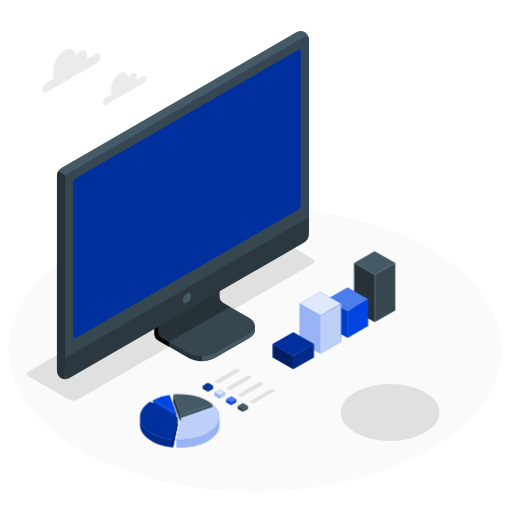
t = 0.00 s
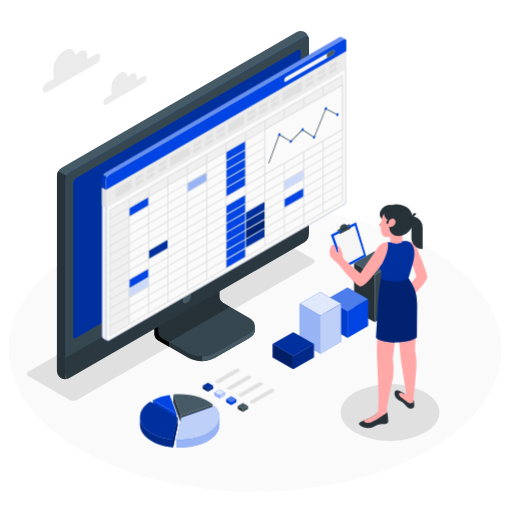
t = 1.00 s
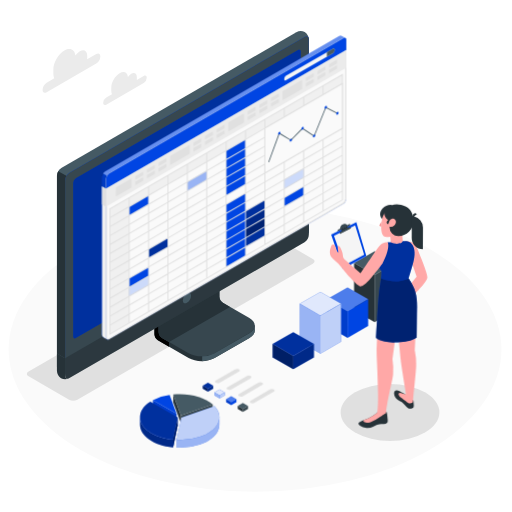
t = 1.09 s
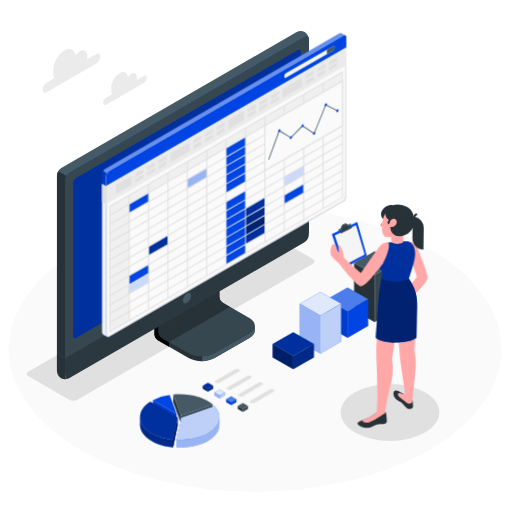
t = 1.28 s
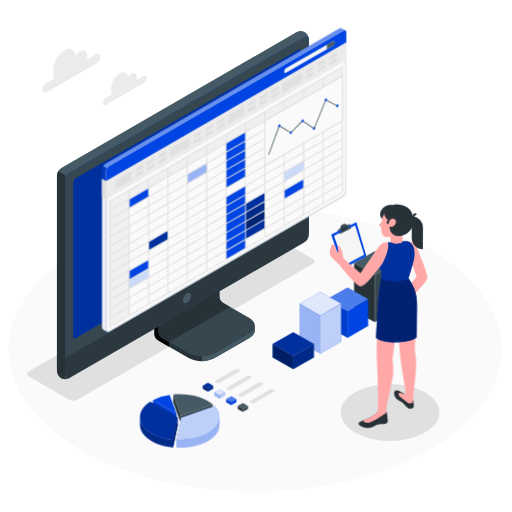
t = 1.66 s
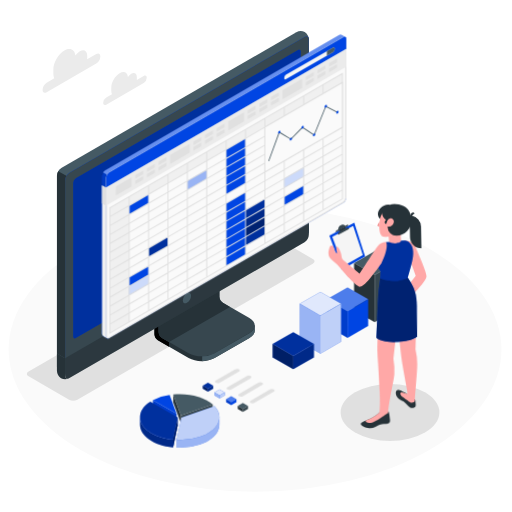
t = 2.13 s

The animated SVG that drew these frames (rendered in a browser with its animation timeline set to each time). Animation: 4 CSS @keyframes rules; one cycle of 2.50 s, repeats indefinitely.

<svg class="animated" id="freepik_stories-spreadsheets" xmlns="http://www.w3.org/2000/svg" viewBox="0 0 500 500" version="1.1" xmlns:xlink="http://www.w3.org/1999/xlink" xmlns:svgjs="http://svgjs.com/svgjs"><style>svg#freepik_stories-spreadsheets:not(.animated) .animable {opacity: 0;}svg#freepik_stories-spreadsheets.animated #freepik--Spreadsheets--inject-29 {animation: 0.9s 1 forwards ease-out slideLeft,1.5s Infinite  linear floating;animation-delay: 0s,0.9s;}svg#freepik_stories-spreadsheets.animated #freepik--Character--inject-29 {animation: 1s 1 forwards ease-in fadeIn,1.5s Infinite  linear wind;animation-delay: 0s,1s;}            @keyframes slideLeft {                0% {                    opacity: 0;                    transform: translateX(-30px);                }                100% {                    opacity: 1;                    transform: translateX(0);                }            }                    @keyframes floating {                0% {                    opacity: 1;                    transform: translateY(0px);                }                50% {                    transform: translateY(-10px);                }                100% {                    opacity: 1;                    transform: translateY(0px);                }            }                    @keyframes fadeIn {                0% {                    opacity: 0;                }                100% {                    opacity: 1;                }            }                    @keyframes wind {                0% {                    transform: rotate( 0deg );                }                25% {                    transform: rotate( 1deg );                }                75% {                    transform: rotate( -1deg );                }            }        </style><g id="freepik--Floor--inject-29" class="animable" style="transform-origin: 249.05px 341.22px;"><ellipse id="freepik--floor--inject-29" cx="249.05" cy="341.22" rx="240.64" ry="138.94" style="fill: rgb(250, 250, 250); transform-origin: 249.05px 341.22px;" class="animable"></ellipse></g><g id="freepik--Shadows--inject-29" class="animable" style="transform-origin: 227.669px 329.872px;"><ellipse id="freepik--Shadow--inject-29" cx="380.87" cy="402.79" rx="48.21" ry="27.83" style="fill: rgb(224, 224, 224); transform-origin: 380.87px 402.79px;" class="animable"></ellipse><path id="freepik--shadow--inject-29" d="M67.46,390.32,27.93,367.5c-2.23-1.29-2.23-3.37,0-4.66L257.87,230.08a9,9,0,0,1,8.07,0l39.54,22.83c2.23,1.28,2.23,3.37,0,4.66L75.54,390.32A8.92,8.92,0,0,1,67.46,390.32Z" style="fill: rgb(224, 224, 224); transform-origin: 166.705px 310.206px;" class="animable"></path></g><g id="freepik--Clouds--inject-29" class="animable" style="transform-origin: 92.4453px 75.2287px;"><path id="freepik--Cloud--inject-29" d="M94,52.74,85.09,57.9c0-.4.07-.79.07-1.18V54.13c0-4.61-3.23-6.48-7.23-4.17a14,14,0,0,0-4.3,4.14c-.66-5.8-5.2-8-10.73-4.77-6,3.45-10.81,11.83-10.81,18.73v3.87A10.13,10.13,0,0,0,53,76.42l-7.43,4.29a8.88,8.88,0,0,0-4,6.94c0,2.56,1.8,3.6,4,2.32L94,62a8.87,8.87,0,0,0,4-6.94C98,52.5,96.24,51.46,94,52.74Z" style="fill: rgb(235, 235, 235); transform-origin: 69.785px 69.1773px;" class="animable"></path><path id="freepik--cloud--inject-29" d="M140.32,74.16l-6.75,3.9a6.92,6.92,0,0,0,.06-.9v-2c0-3.48-2.44-4.89-5.45-3.15a10.45,10.45,0,0,0-3.25,3.12c-.5-4.37-3.93-6-8.1-3.59-4.5,2.6-8.16,8.93-8.16,14.13v2.93a7.7,7.7,0,0,0,.69,3.38l-5.6,3.24a6.69,6.69,0,0,0-3,5.24c0,1.93,1.36,2.71,3,1.75l36.56-21.11a6.7,6.7,0,0,0,3-5.24C143.35,74,142,73.2,140.32,74.16Z" style="fill: rgb(235, 235, 235); transform-origin: 122.04px 86.5226px;" class="animable"></path></g><g id="freepik--Device--inject-29" class="animable" style="transform-origin: 178.585px 200.351px;"><g id="freepik--Monitor--inject-29" class="animable" style="transform-origin: 178.585px 200.351px;"><path d="M209.56,349.65l34-19.65c3.51-2,5.26-4.68,5.26-7.33s0-4.72,0-4.72l-35.26-19.89a7.48,7.48,0,0,1-3.38-5.86V250.3l-59.36,34.3v41.9a7.5,7.5,0,0,0,3.38,5.86l30,17.29C191.19,353.69,202.55,353.69,209.56,349.65Z" style="fill: rgb(38, 50, 56); transform-origin: 199.82px 301.49px;" id="eljl3swsttfee" class="animable"></path><path d="M165.06,333.92v4.71l-10.88-6.27a7.48,7.48,0,0,1-3.37-5.86V284.61l11.3-6.53c.24,2.87.49,5.84.73,8.73l-7.93,4.59v32.74a7.43,7.43,0,0,0,3.38,5.86Z" id="eluftnck0mixe" class="animable" style="transform-origin: 157.935px 308.355px;"></path><path d="M154.91,324.15a7.48,7.48,0,0,0,3.38,5.86l25.89,14.91c7,4.05,18.37,4.05,25.38,0l34-19.64c7-4,7-10.6,0-14.65L217.65,295.7a7.45,7.45,0,0,1-3.38-5.86V257.11l-59.35,34.3Z" style="fill: rgb(55, 71, 79); transform-origin: 201.86px 302.534px;" id="elvaeg7bgonwm" class="animable"></path><path d="M224.54,299.69h0l-6.89-4a7.45,7.45,0,0,1-3.38-5.86V257.11l-59.36,34.3v32.74a7.48,7.48,0,0,0,3.38,5.86l6.77,3.9Z" style="fill: rgb(38, 50, 56); transform-origin: 189.725px 295.51px;" id="ele5zvjxgadd" class="animable"></path><path d="M248.81,318v4.73c0,2.65-1.76,5.29-5.26,7.32l-34,19.64a25.49,25.49,0,0,1-12.11,3v-4.71a25.37,25.37,0,0,0,12.11-3l34-19.66C247.05,323.26,248.81,320.61,248.81,318Z" style="fill: rgb(69, 90, 100); transform-origin: 223.125px 335.345px;" id="elap9vyjuid3s" class="animable"></path><path d="M59.6,364.84a9.07,9.07,0,0,0,8.19-.15L297.35,232.15a9.31,9.31,0,0,0,4.23-7.32V38.52a9.09,9.09,0,0,0-4-7.17,9.07,9.07,0,0,0-8.19.15L59.86,164a9.34,9.34,0,0,0-4.23,7.32V357.67A9.09,9.09,0,0,0,59.6,364.84Z" style="fill: rgb(69, 90, 100); transform-origin: 178.605px 198.095px;" id="elyu1vuw8ufpr" class="animable"></path><path d="M67.79,364.68,297.35,232.15a9.34,9.34,0,0,0,4.23-7.32V38.52c0-2.7-1.89-3.79-4.23-2.44L67.8,168.61a9.34,9.34,0,0,0-4.23,7.32V362.24C63.57,364.94,65.46,366,67.79,364.68Z" style="fill: rgb(0, 69, 227); transform-origin: 182.575px 200.373px;" id="el40cwcctjtmy" class="animable"></path><path d="M67.79,364.68,297.35,232.15a9.34,9.34,0,0,0,4.23-7.32V38.52c0-2.7-1.89-3.79-4.23-2.44L67.8,168.61a9.34,9.34,0,0,0-4.23,7.32V362.24C63.57,364.94,65.46,366,67.79,364.68Z" style="fill: rgb(55, 71, 79); transform-origin: 182.575px 200.373px;" id="elni7m6veyvp" class="animable"></path><path d="M67.17,369.51a9.13,9.13,0,0,1-7.58-.16,9.09,9.09,0,0,1-4-7.18V345.26l7.93,4.59v16.91C63.56,369.22,65.12,370.33,67.17,369.51Z" style="fill: rgb(38, 50, 56); transform-origin: 61.38px 357.758px;" id="elurezm8p04sa" class="animable"></path><path d="M63.56,349.85v16.9c0,2.7,1.89,3.79,4.22,2.44L297.35,236.66a9.34,9.34,0,0,0,4.23-7.33V212.4Z" style="fill: rgb(55, 71, 79); transform-origin: 182.57px 291.085px;" id="el6xeetczeuqb" class="animable"></path><g id="el07bnadkmrvbs"><path d="M63.57,349.81v16.94c0,2.7,1.89,3.79,4.22,2.44L297.35,236.66a9.34,9.34,0,0,0,4.23-7.33V212.4Z" style="opacity: 0.2; transform-origin: 182.575px 291.085px;" class="animable"></path></g><path d="M71.5,328.63V178.57a5.62,5.62,0,0,1,2.54-4.4L291.1,48.85c1.41-.81,2.54-.15,2.54,1.46V200.38a5.62,5.62,0,0,1-2.54,4.4L74,330.1C72.63,330.91,71.5,330.25,71.5,328.63Z" style="fill: rgb(0, 69, 227); transform-origin: 182.57px 189.475px;" id="eleblycjuvlim" class="animable"></path><g id="elkqbiwsjd2tn"><path d="M71.5,328.63V178.57a5.62,5.62,0,0,1,2.54-4.4L291.1,48.85c1.41-.81,2.54-.15,2.54,1.46V200.38a5.62,5.62,0,0,1-2.54,4.4L74,330.1C72.63,330.91,71.5,330.25,71.5,328.63Z" style="opacity: 0.3; transform-origin: 182.57px 189.475px;" class="animable"></path></g><path d="M182.57,286.5a8.78,8.78,0,0,0-4,6.87c0,2.53,1.78,3.56,4,2.29a8.76,8.76,0,0,0,4-6.87C186.54,286.26,184.76,285.23,182.57,286.5Z" style="fill: rgb(69, 90, 100); transform-origin: 182.57px 291.08px;" id="el8a3sb3ppdcn" class="animable"></path><path d="M64.81,171.75a9,9,0,0,0-1.25,4.18V349.85l-7.93-4.59V171.36a8.77,8.77,0,0,1,1.25-4.18Z" style="fill: rgb(38, 50, 56); transform-origin: 60.22px 258.515px;" id="el7732167o5ya" class="animable"></path></g></g><g id="freepik--Spreadsheets--inject-29" class="animable animator-active" style="transform-origin: 218.89px 185.823px;"><g id="freepik--Window--inject-29" class="animable" style="transform-origin: 218.89px 185.823px;"><g id="freepik--window--inject-29" class="animable" style="transform-origin: 218.89px 185.823px;"><path d="M333.55,37.64a2.09,2.09,0,0,0-2.16.17L102.6,169.94a6.55,6.55,0,0,0-3,5.13V329.32a2.86,2.86,0,0,0,1.25,2.57c.48.26,3,1.74,3.78,2.15a1.7,1.7,0,0,0,1.72-.1L335.17,201.76a6.54,6.54,0,0,0,3-5.13v-155a2.07,2.07,0,0,0-.92-2C336.69,39.44,334.09,38,333.55,37.64Z" style="fill: rgb(0, 69, 227); transform-origin: 218.89px 185.822px;" id="elytgwtx2al9d" class="animable"></path><path d="M106.39,172.09,335.17,40c1.64-.94,3-.17,3,1.72v155a6.54,6.54,0,0,1-3,5.13L106.39,333.94c-1.64.94-3-.59-3-2.48V177.22A6.54,6.54,0,0,1,106.39,172.09Z" style="fill: rgb(250, 250, 250); transform-origin: 220.78px 186.912px;" id="el2b21z1904zy" class="animable"></path><path d="M336.5,40.55h0c.55,0,.64.7.64,1.12v155a5.52,5.52,0,0,1-2.47,4.26L105.89,333.07a.91.91,0,0,1-.48.16c-.52,0-1-.83-1-1.77V177.22a5.54,5.54,0,0,1,2.47-4.27L335.67,40.82a1.76,1.76,0,0,1,.83-.27m0-1a2.76,2.76,0,0,0-1.33.4L106.39,172.09a6.54,6.54,0,0,0-3,5.13V331.46c0,1.5.83,2.77,2,2.77a1.93,1.93,0,0,0,1-.29L335.17,201.76a6.54,6.54,0,0,0,3-5.13v-155c0-1.35-.67-2.12-1.64-2.12Z" style="fill: rgb(224, 224, 224); transform-origin: 220.78px 186.87px;" id="el0n4ozkfm67l" class="animable"></path><path d="M100.88,331.89c.32.17,2.63,1.49,3.64,2.06a3,3,0,0,1-1.09-2.49V186.91l-3.8-2.22V329.32A2.9,2.9,0,0,0,100.88,331.89Z" style="fill: rgb(240, 240, 240); transform-origin: 102.072px 259.32px;" id="elin2ug4tjlb" class="animable"></path><path d="M338.14,41.64c0-1.87-1.34-2.63-3-1.69L106.39,172.09a6.54,6.54,0,0,0-3,5.13v9.69L338.14,51.37Z" style="fill: rgb(0, 69, 227); transform-origin: 220.765px 113.228px;" id="elpuh1qr8x1e" class="animable"></path><g id="elh2j0xjfqktu"><g style="opacity: 0.4; transform-origin: 218.85px 105.853px;" class="animable"><path d="M335.17,40,106.39,172.09a6,6,0,0,0-2.09,2.2l-3.76-2.18a5.91,5.91,0,0,1,2.06-2.17L331.39,37.81a2.1,2.1,0,0,1,2.15-.18c.53.33,3,1.73,3.62,2.06A2.18,2.18,0,0,0,335.17,40Z" style="fill: rgb(255, 255, 255); transform-origin: 218.85px 105.853px;" id="eli1cy1rjm41" class="animable"></path></g></g><g id="elcygbk1xf08g"><path d="M99.63,184.7v-9.63a6.11,6.11,0,0,1,.91-3l3.77,2.17a6,6,0,0,0-.88,2.94v9.69Z" style="opacity: 0.15; transform-origin: 101.97px 179.47px;" class="animable"></path></g><polygon points="103.43 186.91 103.42 204.37 338.13 68.85 338.13 51.37 103.43 186.91" style="fill: rgb(235, 235, 235); transform-origin: 220.775px 127.87px;" id="el7tq0zipys5n" class="animable"></polygon><polygon points="113.2 185.62 128.38 176.9 128.38 185.59 113.19 194.36 113.2 185.62" style="fill: rgb(224, 224, 224); transform-origin: 120.785px 185.63px;" id="el99nzd1rb9ru" class="animable"></polygon><polygon points="132.13 174.69 132.13 178.13 139.7 173.75 139.7 170.32 132.13 174.69" style="fill: rgb(224, 224, 224); transform-origin: 135.915px 174.225px;" id="elxy49ie1hlhm" class="animable"></polygon><polygon points="132.13 180 132.13 183.44 139.7 179.06 139.7 175.63 132.13 180" style="fill: rgb(224, 224, 224); transform-origin: 135.915px 179.535px;" id="el4x5bgfc2oa" class="animable"></polygon><polygon points="143.49 168.13 143.49 171.57 151.06 167.2 151.06 163.76 143.49 168.13" style="fill: rgb(224, 224, 224); transform-origin: 147.275px 167.665px;" id="elt2j9z1i4f" class="animable"></polygon><polygon points="143.49 173.44 143.49 176.88 151.06 172.51 151.06 169.07 143.49 173.44" style="fill: rgb(224, 224, 224); transform-origin: 147.275px 172.975px;" id="elj6ws52k83z" class="animable"></polygon><polygon points="154.84 161.57 154.84 165.01 162.41 160.64 162.41 157.2 154.84 161.57" style="fill: rgb(224, 224, 224); transform-origin: 158.625px 161.105px;" id="elw0bqt2ifcc8" class="animable"></polygon><polygon points="154.84 166.88 154.84 170.32 162.41 165.95 162.41 162.51 154.84 166.88" style="fill: rgb(224, 224, 224); transform-origin: 158.625px 166.415px;" id="els1qn3m9xlwo" class="animable"></polygon><polygon points="188.91 141.9 188.91 145.34 196.48 140.97 196.48 137.53 188.91 141.9" style="fill: rgb(224, 224, 224); transform-origin: 192.695px 141.435px;" id="el9tb4bfhx5z" class="animable"></polygon><polygon points="188.91 147.22 188.91 150.65 196.48 146.28 196.48 142.84 188.91 147.22" style="fill: rgb(224, 224, 224); transform-origin: 192.695px 146.745px;" id="ell2yft1hf30c" class="animable"></polygon><polygon points="200.27 135.35 200.27 138.78 207.84 134.41 207.84 130.97 200.27 135.35" style="fill: rgb(224, 224, 224); transform-origin: 204.055px 134.875px;" id="eljt1tk4d8efd" class="animable"></polygon><polygon points="200.27 140.66 200.27 144.09 207.84 139.72 207.84 136.28 200.27 140.66" style="fill: rgb(224, 224, 224); transform-origin: 204.055px 140.185px;" id="elhuwnmx5vj5m" class="animable"></polygon><polygon points="211.62 128.79 211.63 132.23 219.2 127.86 219.2 124.42 211.62 128.79" style="fill: rgb(224, 224, 224); transform-origin: 215.41px 128.325px;" id="el6nx1gtwnsnq" class="animable"></polygon><polygon points="211.62 134.1 211.63 137.54 219.2 133.16 219.2 129.73 211.62 134.1" style="fill: rgb(224, 224, 224); transform-origin: 215.41px 133.635px;" id="elv7mhxzomvi" class="animable"></polygon><polygon points="166.2 155.02 185.13 144.09 185.13 152.83 166.2 163.76 166.2 155.02" style="fill: rgb(224, 224, 224); transform-origin: 175.665px 153.925px;" id="elasbt6fm2c2p" class="animable"></polygon><polygon points="222.99 122.23 238.17 113.51 238.17 122.21 222.98 130.98 222.99 122.23" style="fill: rgb(224, 224, 224); transform-origin: 230.575px 122.245px;" id="eli32fapow5h" class="animable"></polygon><polygon points="241.91 111.3 241.92 114.74 249.49 110.37 249.49 106.93 241.91 111.3" style="fill: rgb(224, 224, 224); transform-origin: 245.7px 110.835px;" id="elknewjkfncx8" class="animable"></polygon><polygon points="241.91 116.61 241.92 120.05 249.49 115.68 249.49 112.24 241.91 116.61" style="fill: rgb(224, 224, 224); transform-origin: 245.7px 116.145px;" id="el0vusdnmw322" class="animable"></polygon><polygon points="253.27 104.75 253.27 108.19 260.84 103.81 260.84 100.37 253.27 104.75" style="fill: rgb(224, 224, 224); transform-origin: 257.055px 104.28px;" id="elr5zwflli5yl" class="animable"></polygon><polygon points="253.27 110.06 253.27 113.5 260.84 109.12 260.84 105.68 253.27 110.06" style="fill: rgb(224, 224, 224); transform-origin: 257.055px 109.59px;" id="elttazw9jdtze" class="animable"></polygon><polygon points="264.63 98.19 264.63 101.63 272.2 97.25 272.2 93.81 264.63 98.19" style="fill: rgb(224, 224, 224); transform-origin: 268.415px 97.72px;" id="eliwmjlt5ee2" class="animable"></polygon><polygon points="264.63 103.5 264.63 106.94 272.2 102.56 272.2 99.13 264.63 103.5" style="fill: rgb(224, 224, 224); transform-origin: 268.415px 103.035px;" id="el7jbr34gfbfb" class="animable"></polygon><polygon points="298.7 78.52 298.7 81.96 306.27 77.58 306.27 74.14 298.7 78.52" style="fill: rgb(224, 224, 224); transform-origin: 302.485px 78.05px;" id="els361cd31az" class="animable"></polygon><polygon points="298.7 83.83 298.7 87.27 306.27 82.89 306.27 79.46 298.7 83.83" style="fill: rgb(224, 224, 224); transform-origin: 302.485px 83.365px;" id="elxsce607hw7t" class="animable"></polygon><polygon points="310.06 71.96 310.06 75.4 317.63 71.03 317.63 67.59 310.06 71.96" style="fill: rgb(224, 224, 224); transform-origin: 313.845px 71.495px;" id="el0ze4klthdpc" class="animable"></polygon><polygon points="310.06 77.27 310.06 80.71 317.63 76.34 317.63 72.9 310.06 77.27" style="fill: rgb(224, 224, 224); transform-origin: 313.845px 76.805px;" id="els12mfgktfv" class="animable"></polygon><polygon points="321.41 65.4 321.41 68.84 328.99 64.47 328.99 61.03 321.41 65.4" style="fill: rgb(224, 224, 224); transform-origin: 325.2px 64.935px;" id="elequ29or81x5" class="animable"></polygon><polygon points="321.41 70.71 321.41 74.15 328.99 69.78 328.99 66.34 321.41 70.71" style="fill: rgb(224, 224, 224); transform-origin: 325.2px 70.245px;" id="el5lvn75prmzm" class="animable"></polygon><polygon points="275.99 91.63 294.92 80.7 294.92 89.45 275.99 100.37 275.99 91.63" style="fill: rgb(224, 224, 224); transform-origin: 285.455px 90.535px;" id="eltddo4kgfxzs" class="animable"></polygon><polygon points="103.43 186.91 99.63 184.69 99.63 202.18 103.42 204.37 103.43 186.91" style="fill: rgb(224, 224, 224); transform-origin: 101.53px 194.53px;" id="elkiwsrmtw5oe" class="animable"></polygon><path d="M277.57,79.46v.65c0,1,.72,1.44,1.61.93l46-26.55a3.58,3.58,0,0,0,1.61-2.8v-.64c0-1-.72-1.45-1.61-.93l-46,26.55A3.55,3.55,0,0,0,277.57,79.46Z" style="fill: rgb(245, 245, 245); transform-origin: 302.18px 65.5778px;" id="elmf55eb9diy" class="animable"></path><path d="M326.78,51.69v-.64c0-1-.72-1.45-1.61-.93l-6,3.44h0v4.37h0l6-3.44A3.58,3.58,0,0,0,326.78,51.69Z" style="fill: rgb(69, 90, 100); transform-origin: 322.975px 53.916px;" id="elthd806mdqy" class="animable"></path></g><g id="freepik--spreadsheets--inject-29" class="animable" style="transform-origin: 220.81px 202.18px;"><polygon points="107.21 206.54 334.36 75.42 334.36 84.14 126.13 204.37 126.13 318.02 107.21 328.94 107.21 206.54" style="fill: rgb(240, 240, 240); transform-origin: 220.785px 202.18px;" id="elscd0eafhon" class="animable"></polygon><polygon points="126.13 204.37 145.05 193.45 145.05 202.17 126.13 213.11 126.13 204.37" style="fill: rgb(0, 69, 227); transform-origin: 135.59px 203.28px;" id="elrldyu2mtw2" class="animable"></polygon><polygon points="126.13 274.3 145.05 263.38 145.05 272.1 126.13 283.04 126.13 274.3" style="fill: rgb(0, 69, 227); transform-origin: 135.59px 273.21px;" id="elkzjxqes3ev" class="animable"></polygon><polygon points="126.13 283.04 145.05 272.12 145.05 280.84 126.13 291.78 126.13 283.04" style="fill: rgb(0, 69, 227); transform-origin: 135.59px 281.95px;" id="elsxfn0lmhg6c" class="animable"></polygon><g id="elu3rphkub7a"><polygon points="126.13 283.04 145.05 272.12 145.05 280.84 126.13 291.78 126.13 283.04" style="fill: rgb(255, 255, 255); opacity: 0.8; transform-origin: 135.59px 281.95px;" class="animable"></polygon></g><polygon points="239.69 208.73 258.61 197.81 258.61 206.53 239.69 217.47 239.69 208.73" style="fill: rgb(0, 69, 227); transform-origin: 249.15px 207.64px;" id="elwef4l5rxn8g" class="animable"></polygon><g id="elzlwnyl5zbe"><polygon points="239.69 208.73 258.61 197.81 258.61 206.53 239.69 217.47 239.69 208.73" style="opacity: 0.3; transform-origin: 249.15px 207.64px;" class="animable"></polygon></g><polygon points="239.69 217.47 258.61 206.55 258.61 215.27 239.69 226.21 239.69 217.47" style="fill: rgb(0, 69, 227); transform-origin: 249.15px 216.38px;" id="elb9qcj1aj6d6" class="animable"></polygon><g id="elfo52z16enz"><polygon points="239.69 217.47 258.61 206.55 258.61 215.27 239.69 226.21 239.69 217.47" style="opacity: 0.4; transform-origin: 249.15px 216.38px;" class="animable"></polygon></g><polygon points="239.69 226.22 258.61 215.3 258.61 224.02 239.69 234.96 239.69 226.22" style="fill: rgb(0, 69, 227); transform-origin: 249.15px 225.13px;" id="elpjor1i9x2ja" class="animable"></polygon><g id="eliaxnniqvzsn"><polygon points="239.69 226.22 258.61 215.3 258.61 224.02 239.69 234.96 239.69 226.22" style="opacity: 0.5; transform-origin: 249.15px 225.13px;" class="animable"></polygon></g><polygon points="239.69 234.96 258.61 224.04 258.61 232.76 239.69 243.7 239.69 234.96" style="fill: rgb(0, 69, 227); transform-origin: 249.15px 233.87px;" id="elifjyoe4truo" class="animable"></polygon><g id="elrmy3p3iypva"><polygon points="239.69 234.96 258.61 224.04 258.61 232.76 239.69 243.7 239.69 234.96" style="opacity: 0.3; transform-origin: 249.15px 233.87px;" class="animable"></polygon></g><polygon points="220.78 149.72 239.69 138.8 239.69 182.51 220.78 193.45 220.78 149.72" style="fill: rgb(0, 69, 227); transform-origin: 230.235px 166.125px;" id="elox10syqv0i8" class="animable"></polygon><polygon points="220.78 202.18 239.69 191.26 239.69 252.45 220.78 263.39 220.78 202.18" style="fill: rgb(0, 69, 227); transform-origin: 230.235px 227.325px;" id="elje4i2e0pmp" class="animable"></polygon><polygon points="145.05 245.89 163.96 234.97 163.96 243.69 145.05 254.63 145.05 245.89" style="fill: rgb(0, 69, 227); transform-origin: 154.505px 244.8px;" id="el71oc0htyuzc" class="animable"></polygon><g id="el08q6wi2a23il"><polygon points="145.05 245.89 163.96 234.97 163.96 243.69 145.05 254.63 145.05 245.89" style="opacity: 0.3; transform-origin: 154.505px 244.8px;" class="animable"></polygon></g><polygon points="182.92 180.32 201.84 169.4 201.84 178.12 182.92 189.06 182.92 180.32" style="fill: rgb(0, 69, 227); transform-origin: 192.38px 179.23px;" id="elo1qrln21vwo" class="animable"></polygon><g id="elaec3r737ev"><polygon points="182.92 180.32 201.84 169.4 201.84 178.12 182.92 189.06 182.92 180.32" style="fill: rgb(255, 255, 255); opacity: 0.6; transform-origin: 192.38px 179.23px;" class="animable"></polygon></g><polygon points="277.57 178.13 296.48 167.21 296.48 175.93 277.57 186.87 277.57 178.13" style="fill: rgb(0, 69, 227); transform-origin: 287.025px 177.04px;" id="el9fio7kwgeei" class="animable"></polygon><g id="elpocaa6wnk8"><polygon points="277.57 178.13 296.48 167.21 296.48 175.93 277.57 186.87 277.57 178.13" style="fill: rgb(255, 255, 255); opacity: 0.8; transform-origin: 287.025px 177.04px;" class="animable"></polygon></g><polygon points="277.57 195.62 296.48 184.7 296.48 193.42 277.57 204.36 277.57 195.62" style="fill: rgb(0, 69, 227); transform-origin: 287.025px 194.53px;" id="elso02r76fuu" class="animable"></polygon><path d="M107,206.15l-.23.13V329.76L334.58,198.21l.24-.13V74.6Zm226.91-17.33-18,10.39v-7.67l18-10.38ZM107.68,215.56l18-10.39v7.67l-18,10.39ZM220.32,203v7.67l-18,10.39v-7.67Zm-18,9.31v-7.67l18-10.39v7.67Zm18.93-9.85,18-10.39v7.67l-18,10.39Zm0-1.08v-7.66l18-10.4V191Zm0-8.74V185l18-10.39v7.67Zm0-8.75v-7.66l18-10.4v7.67Zm-.93.54-18,10.39v-7.67l18-10.39Zm0,1.08v7.67l-18,10.39V195.9Zm-18.93,18.6-18,10.39v-7.67l18-10.39Zm0,1.07v7.67l-18,10.39v-7.67Zm0,8.75v7.67l-18,10.39v-7.67Zm0,8.74v7.67l-18,10.39v-7.67Zm.93-.54,18-10.39v7.67l-18,10.39Zm18-1.64v7.67l-18,10.39v-7.67Zm.93-.54,18-10.39v7.67l-18,10.39Zm0-1.08V211.2l18-10.39v7.67Zm18.93-18.59,18-10.39v7.67l-18,10.39Zm0-1.08v-7.67l18-10.39v7.67Zm0-8.74v-7.67l18-10.39v7.67Zm0-8.75V174l18-10.39v7.67Zm0-8.74V165.3l18-10.39v7.66Zm0-8.75v-7.67l18-10.39v7.67Zm-.93.54-18,10.39v-7.67l18-10.39Zm-18.93,10.93-18,10.39v-7.67l18-10.39Zm-18.93,10.93-18,10.39v-7.67l18-10.39Zm0,1.07v7.67l-18,10.39v-7.67Zm-18.93,18.6-18,10.39V209l18-10.39Zm0,1.08V215l-18,10.4v-7.67Zm0,8.74v7.67l-18,10.39V226.5Zm0,8.75v7.66l-18,10.4v-7.67Zm0,8.74v7.67l-18,10.39V244Zm0,8.75V250l-18,10.4v-7.67Zm.93-.54,18-10.39v7.67l-18,10.39Zm18-1.65v7.67l-18,10.39v-7.67Zm.93-.54,18-10.39v7.67l-18,10.39Zm18.93-10.93,18-10.39V226l-18,10.39Zm18.93-10.92,18-10.39v7.67l-18,10.39Zm0-1.08V209l18-10.39v7.67Zm18.93-18.6,18-10.39v7.67l-18,10.39Zm0-1.07v-7.67l18-10.39v7.67Zm0-8.75V180.6l18-10.39v7.67Zm0-8.74v-7.67l18-10.39v7.67Zm0-8.75v-7.67l18-10.39v7.67Zm0-8.74v-7.67l18-10.39v7.67Zm0-8.75v-7.67l18-10.39v7.67Zm0-8.74v-7.67l18-10.39v7.67Zm-.93.53-18,10.4v-7.67l18-10.39ZM239.25,156l-18,10.39v-7.66l18-10.4Zm-18.93,10.93-18,10.39v-7.67l18-10.39Zm-18.93,10.93-18,10.39v-7.67l18-10.39ZM182.46,188.8l-18,10.39v-7.67l18-10.39Zm0,1.08v7.66l-18,10.4v-7.67Zm-18.93,18.59-18,10.39V211.2l18-10.4Zm0,1.08v7.67l-18,10.39v-7.67Zm0,8.74V226l-18,10.39v-7.67Zm0,8.75v7.67l-18,10.39v-7.67Zm0,8.74v7.67l-18,10.39v-7.66Zm0,8.75v7.67l-18,10.39v-7.67Zm0,8.74v7.67l-18,10.39v-7.66Zm0,8.75v7.67l-18,10.39v-7.67Zm.93-.54,18-10.39v7.67l-18,10.39Zm18-1.64v7.67l-18,10.39v-7.67Zm.93-.54,18-10.39v7.67l-18,10.39Zm18.93-10.93,18-10.39v7.67l-18,10.39Zm18.93-10.93,18-10.39v7.67l-18,10.39Zm18.93-10.93,18-10.39v7.67l-18,10.39Zm18.93-10.93,18-10.39v7.67l-18,10.39Zm0-1.07v-7.67l18-10.39v7.67ZM278,195.91l18-10.39v7.67l-18,10.39Zm0-1.08v-7.67l18-10.39v7.67Zm0-8.74v-7.67L296,168v7.67Zm0-8.75v-7.67l18-10.39V167Zm0-8.74v-7.67l18-10.39v7.67Zm0-8.75v-7.67l18-10.39v7.67Zm0-8.74v-7.67l18-10.39v7.67Zm0-8.75v-7.67l18-10.39V132Zm0-8.74V126l18-10.39v7.67Zm0-8.75V117.2l18-10.39v7.67Zm-.93.54-18,10.39v-7.67l18-10.39Zm-18.93,10.93-18,10.39v-7.67l18-10.39Zm-18.93,10.93-18,10.39V150l18-10.39ZM220.32,158.2l-18,10.39v-7.67l18-10.39Zm-18.93,10.93-18,10.39v-7.67l18-10.39Zm-18.93,10.92-18,10.4v-7.67l18-10.39ZM163.53,191l-18,10.39v-7.66l18-10.4Zm0,1.08v7.67l-18,10.39v-7.67Zm-18.93,18.6-18,10.39v-7.67l18-10.39Zm0,1.07v7.67l-18,10.39v-7.67Zm0,8.75v7.67l-18,10.39v-7.67Zm0,8.74v7.67l-18,10.39v-7.67Zm0,8.75v7.67L126.6,256v-7.67Zm0,8.74v7.67l-18,10.39V257.1Zm0,8.75v7.67l-18,10.39v-7.67Zm0,8.74v7.67l-18,10.39v-7.67Zm0,8.75v7.67L126.6,291v-7.67Zm0,8.74v7.67l-18,10.39v-7.67Zm.93-.53,18-10.4v7.67l-18,10.39Zm18-1.65v7.67l-18,10.39V289.9Zm.93-.54,18-10.39v7.67l-18,10.39ZM183.39,268l18-10.39v7.67l-18,10.39Zm18.93-10.93,18-10.39v7.67l-18,10.39Zm18.93-10.92,18-10.4v7.67l-18,10.39Zm18.93-10.93,18-10.39v7.67l-18,10.39Zm18.93-10.93,18-10.39v7.67l-18,10.39ZM278,213.4,296,203v7.67l-18,10.39Zm0-1.08v-7.67l18-10.39v7.67ZM297,193.73l18-10.4V191l-18,10.39Zm0-1.08V185l18-10.39v7.67Zm0-8.75v-7.66l18-10.4v7.67Zm0-8.74v-7.67l18-10.39v7.67Zm0-8.75v-7.66l18-10.4V156Zm0-8.74V150l18-10.39v7.67Zm0-8.75v-7.66l18-10.4v7.67Zm0-8.74v-7.67l18-10.39v7.67Zm0-8.75v-7.66l18-10.4V121Zm0-8.74V115l18-10.39v7.67Zm0-8.75v-7.66l18-10.4v7.67Zm0-8.74V97.53l18-10.39v7.67Zm-.94.54-18,10.39v-7.67l18-10.39Zm-18.92,10.93-18,10.39v-7.67l18-10.39Zm-18.93,10.92-18,10.4v-7.67l18-10.39Zm-18.93,10.93-18,10.39v-7.66l18-10.39Zm-18.93,10.93-18,10.39v-7.66l18-10.39Zm-18.93,10.93-18,10.39v-7.66l18-10.39Zm-18.93,10.93-18,10.39V174l18-10.39Zm-18.93,10.93-18,10.39V185l18-10.4ZM144.6,193.17l-18,10.39v-7.67l18-10.39Zm0,1.07v7.67l-18,10.39v-7.67Zm-36.92,30.07,18-10.39v7.67l-18,10.39Zm0,8.74,18-10.39v7.67l-18,10.39Zm0,8.75,18-10.39v7.67l-18,10.39Zm0,8.74,18-10.39v7.67l-18,10.39Zm0,8.75,18-10.39v7.67l-18,10.39Zm0,8.74,18-10.39v7.67l-18,10.39Zm0,8.75,18-10.39v7.67l-18,10.39Zm0,8.74,18-10.39v7.67l-18,10.39Zm0,8.75,18-10.39v7.67l-18,10.39Zm0,8.74,18-10.39v7.67l-18,10.39Zm0,8.75,18-10.39V309l-18,10.39Zm18.92-10.93,18-10.39v7.67l-18,10.39Zm18-1.65v7.64l-18,10.4v-7.65Zm.93-.54,18-10.39v7.65l-18,10.39Zm18.93-10.92,18-10.39V285l-18,10.39Zm18.93-10.93,18-10.39V274l-18,10.39Zm18.93-10.93,18-10.39v7.64l-18,10.39Zm18.93-10.93,18-10.39v7.64l-18,10.39ZM240.18,244l18-10.39v7.64l-18,10.39Zm18.93-10.93,18-10.39v7.64l-18,10.39ZM278,222.14l18-10.39v7.64l-18,10.39ZM297,211.22l18-10.4v7.64l-18,10.39Zm0-1.08v-7.67l18-10.39v7.67Zm36.92-30.06-18,10.39V182.8l18-10.39Zm0-8.75-18,10.39v-7.67l18-10.38Zm0-8.74L315.9,173v-7.67l18-10.39Zm0-8.75-18,10.39v-7.67l18-10.39Zm0-8.74-18,10.39v-7.67l18-10.39Zm0-8.75-18,10.39v-7.67l18-10.39Zm0-8.74L315.9,138v-7.67l18-10.39Zm0-8.75-18,10.39v-7.67l18-10.39Zm0-8.74-18,10.39v-7.67l18-10.39Zm0-8.75-18,10.39v-7.67l18-10.39Zm0-8.74L315.9,103V95.35l18-10.39Zm0-8.75-18,10.39V86.61l18-10.39ZM125.67,196.43v7.67l-18,10.38v-7.66Zm-18,124.07,18-10.39v7.64l-18,10.39ZM315.9,207.93v-7.64l18-10.39v7.64Z" style="fill: rgb(224, 224, 224); transform-origin: 220.795px 202.18px;" id="eldtu8qbptd4f" class="animable"></path><polygon points="258.61 127.85 334.36 84.15 334.36 127.88 258.61 171.56 258.61 127.85" style="fill: rgb(250, 250, 250); transform-origin: 296.485px 127.855px;" id="ela7jf0o2m3jp" class="animable"></polygon><path d="M258.1,172.43V127.56l.25-.14,76.5-44.13v44.88Zm1-44.29V170.7l74.75-43.11V85Z" style="fill: rgb(224, 224, 224); transform-origin: 296.475px 127.86px;" id="el8ibodp28s5f" class="animable"></path><path d="M262.43,161l-.12,0a.39.39,0,0,1-.23-.49l10.24-28a.38.38,0,0,1,.54-.19L283.93,139l11.17-11.38a.38.38,0,0,1,.48,0l11,7.23,11.17-27.52a.38.38,0,0,1,.52-.19l11.35,5.82a.37.37,0,1,1-.34.66l-11-5.63-11.2,27.57a.36.36,0,0,1-.24.21.34.34,0,0,1-.31,0l-11.1-7.31-11.16,11.37a.38.38,0,0,1-.46.06l-10.93-6.54-10.08,27.53A.39.39,0,0,1,262.43,161Z" style="fill: rgb(69, 90, 100); transform-origin: 295.941px 134.054px;" id="el2yn8yo2jgwu" class="animable"></path><path d="M272.67,131.38a2.52,2.52,0,0,0-1.14,2c0,.73.51,1,1.14.66a2.53,2.53,0,0,0,1.14-2C273.81,131.31,273.3,131,272.67,131.38Z" style="fill: rgb(0, 69, 227); transform-origin: 272.67px 132.701px;" id="el0vse3qgxolwj" class="animable"></path><path d="M284,138.14a2.55,2.55,0,0,0-1.14,2c0,.73.51,1,1.14.66a2.55,2.55,0,0,0,1.14-2C285.16,138.08,284.65,137.78,284,138.14Z" style="fill: rgb(0, 69, 227); transform-origin: 284px 139.467px;" id="el3vabem8i5af" class="animable"></path><path d="M295.37,126.55a2.55,2.55,0,0,0-1.14,2c0,.73.51,1,1.14.66a2.53,2.53,0,0,0,1.14-2C296.51,126.49,296,126.19,295.37,126.55Z" style="fill: rgb(0, 69, 227); transform-origin: 295.37px 127.877px;" id="elcldw6hvgqh9" class="animable"></path><path d="M306.72,134a2.52,2.52,0,0,0-1.14,2c0,.73.51,1,1.14.66a2.52,2.52,0,0,0,1.14-2C307.86,134,307.35,133.67,306.72,134Z" style="fill: rgb(0, 69, 227); transform-origin: 306.72px 135.338px;" id="elddzeya0u4rh" class="animable"></path><path d="M318.07,106.09a2.52,2.52,0,0,0-1.14,2c0,.73.51,1,1.14.66a2.53,2.53,0,0,0,1.14-2C319.21,106,318.7,105.72,318.07,106.09Z" style="fill: rgb(0, 69, 227); transform-origin: 318.07px 107.412px;" id="elpn818mpdlg" class="animable"></path><path d="M329.42,111.91a2.52,2.52,0,0,0-1.14,2c0,.73.51,1,1.14.66a2.52,2.52,0,0,0,1.14-2C330.56,111.84,330.05,111.54,329.42,111.91Z" style="fill: rgb(0, 69, 227); transform-origin: 329.42px 113.233px;" id="elkdq0ebt1c1d" class="animable"></path></g></g></g><g id="freepik--Charts--inject-29" class="animable" style="transform-origin: 261.338px 341.228px;"><g id="freepik--charts--inject-29" class="animable" style="transform-origin: 326.12px 302.885px;"><polygon points="365.87 245.19 345.73 256.82 365.87 268.45 386.01 256.82 365.87 245.19" style="fill: rgb(69, 90, 100); transform-origin: 365.87px 256.82px;" id="elk8eyvmbvr97" class="animable"></polygon><polygon points="386.01 256.8 386.01 303.05 365.87 314.68 365.87 268.46 386.01 256.8" style="fill: rgb(55, 71, 79); transform-origin: 375.94px 285.74px;" id="elk8f6gubwkl" class="animable"></polygon><polygon points="365.87 268.46 365.87 314.68 345.73 303.05 345.73 256.8 365.87 268.46" style="fill: rgb(38, 50, 56); transform-origin: 355.8px 285.74px;" id="elfgcbpgnesid" class="animable"></polygon><polygon points="339.37 280.55 319.23 292.18 339.37 303.81 359.51 292.18 339.37 280.55" style="fill: rgb(0, 69, 227); transform-origin: 339.37px 292.18px;" id="el49jf8ad55j1" class="animable"></polygon><g id="elyiycrlas9z"><polygon points="339.37 280.55 319.23 292.18 339.37 303.81 359.51 292.18 339.37 280.55" style="fill: rgb(255, 255, 255); opacity: 0.3; transform-origin: 339.37px 292.18px;" class="animable"></polygon></g><polygon points="359.51 292.15 359.51 318.35 339.37 329.98 339.37 303.81 359.51 292.15" style="fill: rgb(0, 69, 227); transform-origin: 349.44px 311.065px;" id="elor0fkkm83p" class="animable"></polygon><polygon points="339.37 303.81 339.37 329.98 319.23 318.35 319.23 292.16 339.37 303.81" style="fill: rgb(0, 69, 227); transform-origin: 329.3px 311.07px;" id="elwec8noeqwv" class="animable"></polygon><g id="el684carce8yc"><polygon points="339.37 303.81 339.37 329.98 319.23 318.35 319.23 292.16 339.37 303.81" style="opacity: 0.1; transform-origin: 329.3px 311.07px;" class="animable"></polygon></g><polygon points="312.87 284.97 292.73 296.6 312.87 308.23 333.01 296.6 312.87 284.97" style="fill: rgb(0, 69, 227); transform-origin: 312.87px 296.6px;" id="el3pgqup3fhsm" class="animable"></polygon><g id="el4gc67bk2g5n"><polygon points="312.87 284.97 292.73 296.6 312.87 308.23 333.01 296.6 312.87 284.97" style="fill: rgb(255, 255, 255); opacity: 0.88; transform-origin: 312.87px 296.6px;" class="animable"></polygon></g><polygon points="333.01 296.58 333.01 333.65 312.87 345.28 312.87 308.23 333.01 296.58" style="fill: rgb(0, 69, 227); transform-origin: 322.94px 320.93px;" id="elsey48fg0238" class="animable"></polygon><g id="eleym92a08eo"><polygon points="333.01 296.58 333.01 333.65 312.87 345.28 312.87 308.23 333.01 296.58" style="fill: rgb(255, 255, 255); opacity: 0.75; transform-origin: 322.94px 320.93px;" class="animable"></polygon></g><polygon points="312.87 308.23 312.87 345.28 292.73 333.65 292.73 296.58 312.87 308.23" style="fill: rgb(0, 69, 227); transform-origin: 302.8px 320.93px;" id="el4jq5f91nu4f" class="animable"></polygon><g id="el577kc4nk2gs"><polygon points="312.87 308.23 312.87 345.28 292.73 333.65 292.73 296.58 312.87 308.23" style="fill: rgb(255, 255, 255); opacity: 0.6; transform-origin: 302.8px 320.93px;" class="animable"></polygon></g><polygon points="286.37 324.25 266.23 335.88 286.37 347.51 306.51 335.88 286.37 324.25" style="fill: rgb(0, 69, 227); transform-origin: 286.37px 335.88px;" id="ell0c9ofmod7" class="animable"></polygon><g id="el1f4sothojhx"><polygon points="286.37 324.25 266.23 335.88 286.37 347.51 306.51 335.88 286.37 324.25" style="opacity: 0.3; transform-origin: 286.37px 335.88px;" class="animable"></polygon></g><polygon points="306.51 335.85 306.51 348.95 286.37 360.58 286.37 347.51 306.51 335.85" style="fill: rgb(0, 69, 227); transform-origin: 296.44px 348.215px;" id="el17hihfeikky" class="animable"></polygon><g id="el7vqesc8tx5i"><polygon points="306.51 335.85 306.51 348.95 286.37 360.58 286.37 347.51 306.51 335.85" style="opacity: 0.4; transform-origin: 296.44px 348.215px;" class="animable"></polygon></g><polygon points="286.37 347.51 286.37 360.58 266.23 348.95 266.23 335.85 286.37 347.51" style="fill: rgb(0, 69, 227); transform-origin: 276.3px 348.215px;" id="el86pgznznqbw" class="animable"></polygon><g id="ele4rjr8ezbj"><polygon points="286.37 347.51 286.37 360.58 266.23 348.95 266.23 335.85 286.37 347.51" style="opacity: 0.55; transform-origin: 276.3px 348.215px;" class="animable"></polygon></g></g><g id="freepik--charts--inject-29" class="animable" style="transform-origin: 202.43px 398.716px;"><path d="M176.65,405.6v7.63l-7.53-20.47v-7.61h0Z" style="fill: rgb(38, 50, 56); transform-origin: 172.885px 399.19px;" id="elha7cx7l0jee" class="animable"></path><polygon points="176.66 405.61 176.66 413.23 207.72 402.45 207.72 394.83 176.66 405.61" style="fill: rgb(55, 71, 79); transform-origin: 192.19px 404.03px;" id="el8yooayf39cs" class="animable"></polygon><path d="M169.12,385.14l7.54,20.47,31.06-10.78C199.19,387.39,184.36,383.67,169.12,385.14Z" style="fill: rgb(69, 90, 100); transform-origin: 188.42px 395.217px;" id="elc2fnfsc9ulj" class="animable"></path><path d="M136.67,407a1.77,1.77,0,0,0,0,.23V407Z" style="fill: rgb(0, 69, 227); transform-origin: 136.668px 407.115px;" id="el4hox8pt6j3w" class="animable"></path><path d="M173.56,415.22,169,436.92c-18.83-1.84-32.44-11.36-32.28-22.25v-7.42c0,10.8,13.57,20.23,32.29,22.05l3.16-14.91Z" style="fill: rgb(0, 69, 227); transform-origin: 155.139px 422.085px;" id="elii3pf38sin" class="animable"></path><g id="el4p2lhgu7tzh"><path d="M173.56,415.22,169,436.92c-18.83-1.84-32.44-11.36-32.28-22.25v-7.42c0,10.8,13.57,20.23,32.29,22.05l3.16-14.91Z" style="opacity: 0.4; transform-origin: 155.139px 422.085px;" class="animable"></path></g><path d="M172.48,429.55v7.62A60.11,60.11,0,0,0,195.4,434c8.88-3.08,15.15-8,17.66-13.77a13.8,13.8,0,0,0,1.16-5.32c0-.73,0-7.88,0-7.88s-2.15-.17-4.67-2.85l-5.82,2-26.63,9.24Z" style="fill: rgb(0, 69, 227); transform-origin: 193.35px 420.723px;" id="elz9pnue4pzn9" class="animable"></path><g id="el2emq6u0sr34"><path d="M172.48,429.55v7.62A60.11,60.11,0,0,0,195.4,434c8.88-3.08,15.15-8,17.66-13.77a13.8,13.8,0,0,0,1.16-5.32c0-.73,0-7.88,0-7.88s-2.15-.17-4.67-2.85l-5.82,2-26.63,9.24Z" style="fill: rgb(255, 255, 255); opacity: 0.6; transform-origin: 193.35px 420.723px;" class="animable"></path></g><polygon points="149.3 398.31 172.44 411.67 172.44 404.05 149.3 390.69 149.3 398.31" style="fill: rgb(0, 69, 227); transform-origin: 160.87px 401.18px;" id="ely4kvvc1as6n" class="animable"></polygon><g id="elmr5ku0vtqie"><polygon points="149.3 398.31 172.44 411.67 172.44 404.05 149.3 390.69 149.3 398.31" style="opacity: 0.1; transform-origin: 160.87px 401.18px;" class="animable"></polygon></g><path d="M137,404.5c-2.53,11.91,11.71,22.82,32,24.8l4.61-21.7-26.78-15.46C141.19,395.65,138,399.7,137,404.5Z" style="fill: rgb(0, 69, 227); transform-origin: 155.159px 410.72px;" id="el87rd03rjhmw" class="animable"></path><g id="elyexr2rtn78s"><path d="M137,404.5c-2.53,11.91,11.71,22.82,32,24.8l4.61-21.7-26.78-15.46C141.19,395.65,138,399.7,137,404.5Z" style="opacity: 0.3; transform-origin: 155.159px 410.72px;" class="animable"></path></g><path d="M172.61,428.92l-.13.63a60.11,60.11,0,0,0,22.92-3.13c8.88-3.08,15.15-8,17.66-13.77,2.36-5.47,1.11-11.13-3.51-16l-5.82,2-26.63,9.24Z" style="fill: rgb(0, 69, 227); transform-origin: 193.353px 413.15px;" id="eliu8r2dftiqe" class="animable"></path><g id="el0dgmyvasbag"><path d="M172.61,428.92l-.13.63a60.11,60.11,0,0,0,22.92-3.13c8.88-3.08,15.15-8,17.66-13.77,2.36-5.47,1.11-11.13-3.51-16l-5.82,2-26.63,9.24Z" style="fill: rgb(255, 255, 255); opacity: 0.75; transform-origin: 193.353px 413.15px;" class="animable"></path></g><path d="M149.3,390.69l23.14,13.36-6.8-18.48A47.39,47.39,0,0,0,149.3,390.69Z" style="fill: rgb(0, 69, 227); transform-origin: 160.87px 394.81px;" id="elodl0f6n2og" class="animable"></path><polygon points="173.56 415.22 173.56 407.6 168.94 429.3 168.94 436.92 173.56 415.22" style="fill: rgb(0, 69, 227); transform-origin: 171.25px 422.26px;" id="elscxt0k6mgt" class="animable"></polygon><g id="elljz5ny4vsn"><polygon points="173.56 415.22 173.56 407.6 168.94 429.3 168.94 436.92 173.56 415.22" style="opacity: 0.55; transform-origin: 171.25px 422.26px;" class="animable"></polygon></g><polygon points="203.08 373.71 198.04 376.62 203.08 379.53 208.12 376.62 203.08 373.71" style="fill: rgb(0, 69, 227); transform-origin: 203.08px 376.62px;" id="eld8g7upcwzp" class="animable"></polygon><g id="elxov0i7q2akr"><polygon points="203.08 373.71 198.04 376.62 203.08 379.53 208.12 376.62 203.08 373.71" style="opacity: 0.3; transform-origin: 203.08px 376.62px;" class="animable"></polygon></g><polygon points="208.12 376.62 208.12 379.54 203.08 382.45 203.08 379.53 208.12 376.62" style="fill: rgb(0, 69, 227); transform-origin: 205.6px 379.535px;" id="eljq5ghw6ib8e" class="animable"></polygon><g id="elilshu16m05o"><polygon points="208.12 376.62 208.12 379.54 203.08 382.45 203.08 379.53 208.12 376.62" style="opacity: 0.4; transform-origin: 205.6px 379.535px;" class="animable"></polygon></g><polygon points="203.08 379.53 203.08 382.45 198.04 379.54 198.04 376.62 203.08 379.53" style="fill: rgb(0, 69, 227); transform-origin: 200.56px 379.535px;" id="elj5875wfsm5p" class="animable"></polygon><g id="eltgyotazfnua"><polygon points="203.08 379.53 203.08 382.45 198.04 379.54 198.04 376.62 203.08 379.53" style="opacity: 0.55; transform-origin: 200.56px 379.535px;" class="animable"></polygon></g><path d="M210.78,371.45l18.68-10.78a4.32,4.32,0,0,1,3.91-.07c1,.6,1,1.61-.13,2.26l-18.68,10.78a4.35,4.35,0,0,1-3.91.07C209.61,373.11,209.66,372.1,210.78,371.45Z" style="fill: rgb(224, 224, 224); transform-origin: 222.004px 367.153px;" id="el6gfu96kmu3v" class="animable"></path><polygon points="214.44 380.27 209.4 383.18 214.44 386.09 219.48 383.18 214.44 380.27" style="fill: rgb(0, 69, 227); transform-origin: 214.44px 383.18px;" id="el59w0jbsroz8" class="animable"></polygon><g id="elkwe1pnqmlwq"><polygon points="214.44 380.27 209.4 383.18 214.44 386.09 219.48 383.18 214.44 380.27" style="fill: rgb(255, 255, 255); opacity: 0.88; transform-origin: 214.44px 383.18px;" class="animable"></polygon></g><polygon points="219.48 383.17 219.48 386.09 214.44 389 214.44 386.09 219.48 383.17" style="fill: rgb(0, 69, 227); transform-origin: 216.96px 386.085px;" id="elhgdgo78gd1o" class="animable"></polygon><g id="el7aq304avrw"><polygon points="219.48 383.17 219.48 386.09 214.44 389 214.44 386.09 219.48 383.17" style="fill: rgb(255, 255, 255); opacity: 0.75; transform-origin: 216.96px 386.085px;" class="animable"></polygon></g><polygon points="214.44 386.09 214.44 389 209.4 386.09 209.4 383.17 214.44 386.09" style="fill: rgb(0, 69, 227); transform-origin: 211.92px 386.085px;" id="elnobq1s9nmkg" class="animable"></polygon><g id="el1derje2vrti"><polygon points="214.44 386.09 214.44 389 209.4 386.09 209.4 383.17 214.44 386.09" style="fill: rgb(255, 255, 255); opacity: 0.6; transform-origin: 211.92px 386.085px;" class="animable"></polygon></g><path d="M222.14,378l18.67-10.78a4.32,4.32,0,0,1,3.91-.08c1.05.61,1,1.62-.12,2.26L225.92,380.2a4.35,4.35,0,0,1-3.91.07C221,379.66,221,378.65,222.14,378Z" style="fill: rgb(224, 224, 224); transform-origin: 233.372px 373.706px;" id="el67w3s2gjq83" class="animable"></path><polygon points="225.79 386.83 220.75 389.74 225.8 392.65 230.84 389.74 225.79 386.83" style="fill: rgb(0, 69, 227); transform-origin: 225.795px 389.74px;" id="elhtp89hlp2rg" class="animable"></polygon><g id="el4m76fe5i1j6"><polygon points="225.79 386.83 220.75 389.74 225.8 392.65 230.84 389.74 225.79 386.83" style="fill: rgb(255, 255, 255); opacity: 0.3; transform-origin: 225.795px 389.74px;" class="animable"></polygon></g><polygon points="230.84 389.73 230.84 392.65 225.8 395.56 225.8 392.65 230.84 389.73" style="fill: rgb(0, 69, 227); transform-origin: 228.32px 392.645px;" id="eldr141tlv7dj" class="animable"></polygon><polygon points="225.8 392.65 225.8 395.56 220.75 392.65 220.75 389.73 225.8 392.65" style="fill: rgb(0, 69, 227); transform-origin: 223.275px 392.645px;" id="elqoi9ljfpzvh" class="animable"></polygon><g id="el2ta9eoj5ee"><polygon points="225.8 392.65 225.8 395.56 220.75 392.65 220.75 389.73 225.8 392.65" style="opacity: 0.1; transform-origin: 223.275px 392.645px;" class="animable"></polygon></g><path d="M233.49,384.57l18.68-10.79a4.35,4.35,0,0,1,3.91-.07c1.05.61,1,1.62-.12,2.26l-18.68,10.78a4.32,4.32,0,0,1-3.91.08C232.32,386.22,232.38,385.21,233.49,384.57Z" style="fill: rgb(224, 224, 224); transform-origin: 244.727px 380.269px;" id="elg7hkgztgf4u" class="animable"></path><polygon points="237.15 393.38 232.11 396.29 237.15 399.2 242.19 396.29 237.15 393.38" style="fill: rgb(69, 90, 100); transform-origin: 237.15px 396.29px;" id="el5v5a3mmbd88" class="animable"></polygon><polygon points="242.19 396.29 242.19 399.21 237.15 402.12 237.15 399.2 242.19 396.29" style="fill: rgb(55, 71, 79); transform-origin: 239.67px 399.205px;" id="elly1zlnqdrp" class="animable"></polygon><polygon points="237.15 399.2 237.15 402.12 232.11 399.21 232.11 396.29 237.15 399.2" style="fill: rgb(38, 50, 56); transform-origin: 234.63px 399.205px;" id="elksxd5o6h0u" class="animable"></polygon><path d="M244.85,391.13l18.68-10.79a4.35,4.35,0,0,1,3.91-.07c1.05.6,1,1.61-.13,2.26l-18.67,10.78a4.32,4.32,0,0,1-3.91.07C243.68,392.78,243.74,391.77,244.85,391.13Z" style="fill: rgb(224, 224, 224); transform-origin: 256.086px 386.827px;" id="el0336iyadfxuz" class="animable"></path></g></g><g id="freepik--Character--inject-29" class="animable" style="transform-origin: 369.513px 308.686px;"><g id="freepik--character--inject-29" class="animable" style="transform-origin: 369.513px 308.686px;"><path d="M395.23,235.48c6.93,0,10.22,2,12.72,8.58s9.11,21.85,9.24,26.37c.14,4.69-15,18.91-14.42,18.67.16-.08-4.61-8.62-4.61-8.62l8.5-10.41-4.87-14.13Z" style="fill: rgb(255, 168, 167); transform-origin: 406.21px 262.291px;" id="el0k8a30h4o9m" class="animable"></path><path d="M403.81,390.85c.43.41.51.8.49,2.28s.61,3.13-.15,4.51c-.56,1-3.46,1.74-4.93,1a15.13,15.13,0,0,1-3.4-3.05,23.68,23.68,0,0,0-3-2.87c-1.25-.93-2.7-1.55-4-2.4a8,8,0,0,1-3.62-6,3.87,3.87,0,0,1,.46-2.28,2.6,2.6,0,0,1,2.61-.86c1.41.23,6.19,2.9,7.29,3.66C397,385.78,403.37,390.43,403.81,390.85Z" style="fill: rgb(38, 50, 56); transform-origin: 394.852px 390.023px;" id="el7w16fb0ylsf" class="animable"></path><path d="M396.79,384.73c-.05,1.06-4.52-1.42-6.35-1.18l-.05,0c-1.71.82-.29,3.21,1.29,4.43s6.76,5,6.76,5l1.06-6.13Z" style="fill: rgb(255, 168, 167); transform-origin: 394.556px 388.257px;" id="el1tbf4a8rake" class="animable"></path><path d="M377.39,402c.83,0,1.2,2.72,1.36,4.81.11,1.62.73,4.27.15,5.46s-2.75,1.93-6.12,1.86c-2.19,0-5.61,1.39-7.95,2.66a12,12,0,0,1-7.58.95c-3-.39-6.08-2.17-6.55-3.41s.17-1.84,7.27-4.76c.07,0,7.5-3.27,11-7Z" style="fill: rgb(38, 50, 56); transform-origin: 364.863px 409.989px;" id="elwdbeca2h5ue" class="animable"></path><path d="M358,409.57c-1,.4-1.83.76-2.58,1.08-.19.67.07,1.74,3.21,2.26,4.78.8,18.84-9.79,18.84-9.79s-2,.56-2.39-.59l-6.11,0C365.47,406.3,358,409.54,358,409.57Z" style="fill: rgb(255, 168, 167); transform-origin: 366.422px 407.742px;" id="el6git8nl0xtv" class="animable"></path><path d="M406.66,356.07a60.71,60.71,0,0,0-1.38-13.87s.84-17.86.93-29.08c.19-22.2-.23-25.46-5.14-35,0,0-28.67-3.35-29.88,10.62-1.5,17.4-3.25,46.51-3.21,54.8,0,6.17.74,12.86,1.08,26.85.22,9,1.16,21.62-.12,32.22,1.62,2.72,6,2.67,8.5.55.72-10.38,5.88-30.26,6.68-37.19a58.93,58.93,0,0,0-.62-15s3.8-29.64,4.47-34.15a83.84,83.84,0,0,1,1.66,14.48c0,2,.68,8.57,1.81,19.67.69,6.76,5.47,33.18,6.51,41.67,2.4,2.32,5.5.72,5.64-.28C404.39,382,406.66,362.54,406.66,356.07Z" style="fill: rgb(255, 168, 167); transform-origin: 387.323px 341.236px;" id="elkav5eby4hj" class="animable"></path><g id="elxdym7d31zgg"><path d="M388,316.79l2.53-14.39a19.69,19.69,0,0,0,11.29-5.92s-1.52,5.75-9,7.71l-3,13-.5,11.87Z" style="opacity: 0.15; transform-origin: 394.91px 312.77px;" class="animable"></path></g><polygon points="380.78 230.65 381.97 243.69 393.43 243 392.55 228.53 380.78 230.65" style="fill: rgb(255, 168, 167); transform-origin: 387.105px 236.11px;" id="elg6t4x4e3znm" class="animable"></polygon><path d="M403.78,281.59a52.78,52.78,0,0,0-5-9.91c4.9-15.78,6.47-21.09,5.52-27.84-.61-4.29-4-8.58-8.16-8.35H393c-.18,3-8.49,3.13-11.64,1.07l-2.91.08c-2.05.73-9,11-9.8,17.75-.63,5.51,3.7,10.29,3.7,10.29a53.79,53.79,0,0,1-.41,7s0,13.35,0,20c0,0,1.61,5.12,18.43,3.52,15-1.42,15.32-6.53,15.32-6.53A31.46,31.46,0,0,0,403.78,281.59Z" style="fill: rgb(0, 69, 227); transform-origin: 387.139px 265.495px;" id="elkgmf4geovx8" class="animable"></path><g id="ele7n083o5eeq"><g style="opacity: 0.3; transform-origin: 387.139px 265.495px;" class="animable"><path d="M403.78,281.59a52.78,52.78,0,0,0-5-9.91c4.9-15.78,6.47-21.09,5.52-27.84-.61-4.29-4-8.58-8.16-8.35H393c-.18,3-8.49,3.13-11.64,1.07l-2.91.08c-2.05.73-9,11-9.8,17.75-.63,5.51,3.7,10.29,3.7,10.29a53.79,53.79,0,0,1-.41,7s0,13.35,0,20c0,0,1.61,5.12,18.43,3.52,15-1.42,15.32-6.53,15.32-6.53A31.46,31.46,0,0,0,403.78,281.59Z" id="el4as00xlj42w" class="animable" style="transform-origin: 387.139px 265.495px;"></path></g></g><path d="M382.51,200.13a10.64,10.64,0,0,0-9.21,3.34c-5.86,6.6.57,11.46.57,11.46l8.64-14.8" style="fill: rgb(38, 50, 56); transform-origin: 376.673px 207.485px;" id="el8hnhfq6j893" class="animable"></path><path d="M372.32,216.31s-2.55,3.83-2.22,4.24a6,6,0,0,0,1.94.84Z" style="fill: rgb(242, 143, 143); transform-origin: 371.195px 218.85px;" id="elsvakjvs2c6i" class="animable"></path><path d="M380.1,204.18c-2.47,1.27-6.74,3.61-7.86,12.69-1.15,9.33.92,12.57,2.19,13.8.85.83,5.28,1.14,7.59.43,2.9-.89,9.17-4,12.11-8.78,3.47-5.65,4.21-13.2.23-16.17C388.76,202,382.19,203.11,380.1,204.18Z" style="fill: rgb(255, 168, 167); transform-origin: 384.477px 217.344px;" id="eljlwbiy5q5hs" class="animable"></path><path d="M378.87,214.91c-5.17-2.63-3.85-9.49-3.85-9.49s7.38-10.55,21-3.73c4.71,2.36,7.54,7.72,7.43,14h0a14.78,14.78,0,0,1-14.78,14.78h0a8.62,8.62,0,0,1-8.62-8.62v-.57l.44.14a4.37,4.37,0,0,0,4-1.07c2.27-2,2.54-5.79-.33-6.75S379.8,216,379.8,216h0L378.69,219a2.17,2.17,0,0,1-1.3-2.78A2.11,2.11,0,0,1,378.87,214.91Z" style="fill: rgb(38, 50, 56); transform-origin: 389.161px 214.932px;" id="el18h5vhh1ufw" class="animable"></path><polygon points="347.62 217.01 323.04 229.32 334.6 262.63 357.56 250.27 347.62 217.01" style="fill: rgb(0, 69, 227); transform-origin: 340.3px 239.82px;" id="el2gn8w1oa3lq" class="animable"></polygon><polygon points="346.45 220.23 325.83 230.56 336.07 259.21 355.33 248.84 346.45 220.23" style="fill: rgb(245, 245, 245); transform-origin: 340.58px 239.72px;" id="elk5oeglmhd2" class="animable"></polygon><g id="elmv7pk95g6b"><path d="M342.09,223.23l-.38-1c-.21-.56-1.92-.25-3.82.69l-3.63,1.79c-1.89.94-3.26,2.16-3.05,2.73l.38,1Z" style="opacity: 0.15; transform-origin: 336.639px 225.196px;" class="animable"></path></g><path d="M341.76,219.18c-.13-.36-.87-.31-1.66.1l-1.42.73s-.83-2.2-4.1-.74-2.57,4-2.57,4l-1.51.8c-.83.44-1.43,1.09-1.34,1.44l.17.65L342,219.83Z" style="fill: rgb(55, 71, 79); transform-origin: 335.576px 222.465px;" id="elrj40is8hg8r" class="animable"></path><path d="M340.38,220.62c-1.18.56-1.64.83-1.32,1.7s.71,1.7.71,1.7l-5.6,2.81s-.44-1.26-.64-1.74-.59-.73-1.48-.28l-.33-.36,8.84-4.31Z" style="fill: rgb(38, 50, 56); transform-origin: 336.14px 223.485px;" id="elpu08s9np4lb" class="animable"></path><path d="M342.32,223.29l-.37-1c-.21-.56-1.92-.26-3.82.68l-3.63,1.8c-1.9.94-3.26,2.16-3.05,2.72l.37,1Z" style="fill: rgb(55, 71, 79); transform-origin: 336.874px 225.249px;" id="elbq9fgnsnhvp" class="animable"></path><path d="M378.42,236.64c-3.87-.06-6.21.28-11.49,8.12S351.85,267,350.71,268.91c-1.6,2.6-2,6.59-.66,9,1.21,2.27,3.35,3.06,9.44-3.41,4.5-4.79,14-17.51,14-17.51S380.84,243.28,378.42,236.64Z" style="fill: rgb(255, 168, 167); transform-origin: 364.075px 258.097px;" id="el8eacfpt7hds" class="animable"></path><path d="M352.45,279.58c-3.19,1-14.9-12.94-18.15-17.13a48.44,48.44,0,0,0-9.14-9.28c-4.51-3.45-3.76-8.62-1.69-13.33.72-1.64,3-.53,3-.53l.79,2.27,1.36,3.93c.95.91,1.5,1.21,1.56.94.13-.5-.66-2.61-.61-4.8.07-2.63,1.89-.87,2.42.06a32.77,32.77,0,0,1,1.87,4.39c.88,2.37.46,4.74,1.56,6.37s17,14.83,17,14.83Z" style="fill: rgb(255, 168, 167); transform-origin: 337.142px 259.287px;" id="el2hwewkbnrtw" class="animable"></path><path d="M398.82,271.68s-11.21,6.62-26.91,0a230.6,230.6,0,0,0-2.85,24.88c-.56,10.62-1.79,33.41-1.79,33.41s4.63,5.41,21.17,4.31c15.9-1,18.7-5.2,18.7-5.2s0-20.47.12-29.42C407.37,288.22,405.77,282,398.82,271.68Z" style="fill: rgb(0, 69, 227); transform-origin: 387.268px 303.054px;" id="elstuu1mjfbrn" class="animable"></path><g id="elfjxs0m2itp7"><path d="M398.82,271.68s-11.21,6.62-26.91,0a230.6,230.6,0,0,0-2.85,24.88c-.56,10.62-1.79,33.41-1.79,33.41s4.63,5.41,21.17,4.31c15.9-1,18.7-5.2,18.7-5.2s0-20.47.12-29.42C407.37,288.22,405.77,282,398.82,271.68Z" style="opacity: 0.5; transform-origin: 387.268px 303.054px;" class="animable"></path></g><path d="M404,211.29l2.63-2.4a2.3,2.3,0,0,0-3.89,2.22c-.32,0-.65-.05-1-.05v21.08a11,11,0,0,0,10.95,11V222A11,11,0,0,0,404,211.29Z" style="fill: rgb(38, 50, 56); transform-origin: 407.215px 225.648px;" id="el12xnfultmm6e" class="animable"></path></g></g><defs>     <filter id="active" height="200%">         <feMorphology in="SourceAlpha" result="DILATED" operator="dilate" radius="2"></feMorphology>                <feFlood flood-color="#32DFEC" flood-opacity="1" result="PINK"></feFlood>        <feComposite in="PINK" in2="DILATED" operator="in" result="OUTLINE"></feComposite>        <feMerge>            <feMergeNode in="OUTLINE"></feMergeNode>            <feMergeNode in="SourceGraphic"></feMergeNode>        </feMerge>    </filter>    <filter id="hover" height="200%">        <feMorphology in="SourceAlpha" result="DILATED" operator="dilate" radius="2"></feMorphology>                <feFlood flood-color="#ff0000" flood-opacity="0.5" result="PINK"></feFlood>        <feComposite in="PINK" in2="DILATED" operator="in" result="OUTLINE"></feComposite>        <feMerge>            <feMergeNode in="OUTLINE"></feMergeNode>            <feMergeNode in="SourceGraphic"></feMergeNode>        </feMerge>            <feColorMatrix type="matrix" values="0   0   0   0   0                0   1   0   0   0                0   0   0   0   0                0   0   0   1   0 "></feColorMatrix>    </filter></defs></svg>